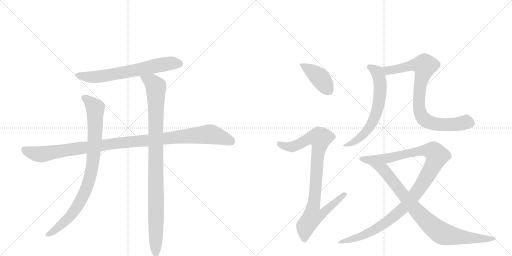
t = 0.00 s
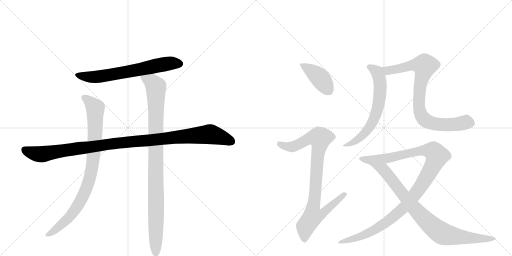
t = 1.91 s
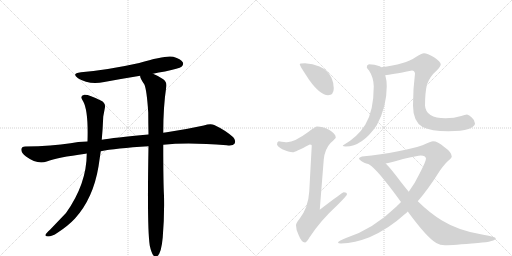
t = 3.83 s
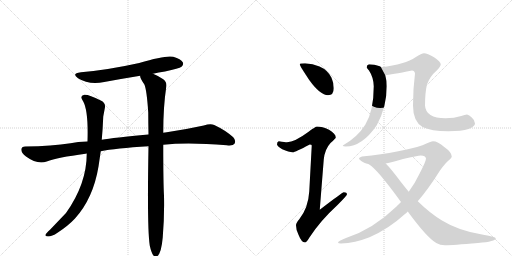
t = 5.74 s
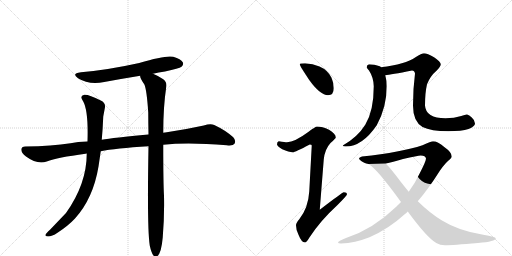
t = 7.65 s
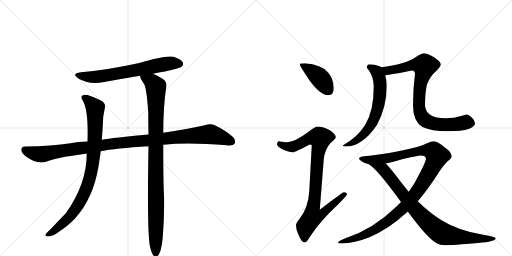
t = 9.57 s

The animated SVG that drew these frames (rendered in a browser with its animation timeline set to each time). Animation: 10 CSS @keyframes rules; one cycle of 9.57 s.

<svg version="1.1" viewBox="0 0 2048 1024" xmlns="http://www.w3.org/2000/svg">
  <g stroke="lightgray" stroke-dasharray="1,1" stroke-width="1" transform="scale(4, 4)">
    <line x1="0" y1="0" x2="256" y2="256"></line>
    <line x1="256" y1="0" x2="0" y2="256"></line>
    <line x1="128" y1="0" x2="128" y2="256"></line>
    <line x1="0" y1="128" x2="256" y2="128"></line>
    <line x1="256" y1="0" x2="512" y2="256"></line>
    <line x1="512" y1="0" x2="256" y2="256"></line>
    <line x1="384" y1="0" x2="384" y2="256"></line>
    <line x1="256" y1="128" x2="512" y2="128"></line>
  </g>
<g transform="scale(1, -1) translate(0, -850)">
   <style type="text/css">
    @keyframes keyframes0 {
      from {
       stroke: black;
       stroke-dashoffset: 666;
       stroke-width: 128;
       }
       68% {
       animation-timing-function: step-end;
       stroke: black;
       stroke-dashoffset: 0;
       stroke-width: 128;
       }
       to {
       stroke: black;
       stroke-width: 1024;
       }
       }
       #make-me-a-hanzi-animation-0 {
         animation: keyframes0 0.791992s both;
         animation-delay: 0.000000s;
         animation-timing-function: linear;
       }
    @keyframes keyframes1 {
      from {
       stroke: black;
       stroke-dashoffset: 1097;
       stroke-width: 128;
       }
       78% {
       animation-timing-function: step-end;
       stroke: black;
       stroke-dashoffset: 0;
       stroke-width: 128;
       }
       to {
       stroke: black;
       stroke-width: 1024;
       }
       }
       #make-me-a-hanzi-animation-1 {
         animation: keyframes1 1.142741s both;
         animation-delay: 0.791992s;
         animation-timing-function: linear;
       }
    @keyframes keyframes2 {
      from {
       stroke: black;
       stroke-dashoffset: 885;
       stroke-width: 128;
       }
       74% {
       animation-timing-function: step-end;
       stroke: black;
       stroke-dashoffset: 0;
       stroke-width: 128;
       }
       to {
       stroke: black;
       stroke-width: 1024;
       }
       }
       #make-me-a-hanzi-animation-2 {
         animation: keyframes2 0.970215s both;
         animation-delay: 1.934733s;
         animation-timing-function: linear;
       }
    @keyframes keyframes3 {
      from {
       stroke: black;
       stroke-dashoffset: 993;
       stroke-width: 128;
       }
       76% {
       animation-timing-function: step-end;
       stroke: black;
       stroke-dashoffset: 0;
       stroke-width: 128;
       }
       to {
       stroke: black;
       stroke-width: 1024;
       }
       }
       #make-me-a-hanzi-animation-3 {
         animation: keyframes3 1.058105s both;
         animation-delay: 2.904948s;
         animation-timing-function: linear;
       }
    @keyframes keyframes4 {
      from {
       stroke: black;
       stroke-dashoffset: 410;
       stroke-width: 128;
       }
       57% {
       animation-timing-function: step-end;
       stroke: black;
       stroke-dashoffset: 0;
       stroke-width: 128;
       }
       to {
       stroke: black;
       stroke-width: 1024;
       }
       }
       #make-me-a-hanzi-animation-4 {
         animation: keyframes4 0.583659s both;
         animation-delay: 3.963053s;
         animation-timing-function: linear;
       }
    @keyframes keyframes5 {
      from {
       stroke: black;
       stroke-dashoffset: 916;
       stroke-width: 128;
       }
       75% {
       animation-timing-function: step-end;
       stroke: black;
       stroke-dashoffset: 0;
       stroke-width: 128;
       }
       to {
       stroke: black;
       stroke-width: 1024;
       }
       }
       #make-me-a-hanzi-animation-5 {
         animation: keyframes5 0.995443s both;
         animation-delay: 4.546712s;
         animation-timing-function: linear;
       }
    @keyframes keyframes6 {
      from {
       stroke: black;
       stroke-dashoffset: 646;
       stroke-width: 128;
       }
       68% {
       animation-timing-function: step-end;
       stroke: black;
       stroke-dashoffset: 0;
       stroke-width: 128;
       }
       to {
       stroke: black;
       stroke-width: 1024;
       }
       }
       #make-me-a-hanzi-animation-6 {
         animation: keyframes6 0.775716s both;
         animation-delay: 5.542155s;
         animation-timing-function: linear;
       }
    @keyframes keyframes7 {
      from {
       stroke: black;
       stroke-dashoffset: 838;
       stroke-width: 128;
       }
       73% {
       animation-timing-function: step-end;
       stroke: black;
       stroke-dashoffset: 0;
       stroke-width: 128;
       }
       to {
       stroke: black;
       stroke-width: 1024;
       }
       }
       #make-me-a-hanzi-animation-7 {
         animation: keyframes7 0.931966s both;
         animation-delay: 6.317871s;
         animation-timing-function: linear;
       }
    @keyframes keyframes8 {
      from {
       stroke: black;
       stroke-dashoffset: 1117;
       stroke-width: 128;
       }
       78% {
       animation-timing-function: step-end;
       stroke: black;
       stroke-dashoffset: 0;
       stroke-width: 128;
       }
       to {
       stroke: black;
       stroke-width: 1024;
       }
       }
       #make-me-a-hanzi-animation-8 {
         animation: keyframes8 1.159017s both;
         animation-delay: 7.249837s;
         animation-timing-function: linear;
       }
    @keyframes keyframes9 {
      from {
       stroke: black;
       stroke-dashoffset: 869;
       stroke-width: 128;
       }
       74% {
       animation-timing-function: step-end;
       stroke: black;
       stroke-dashoffset: 0;
       stroke-width: 128;
       }
       to {
       stroke: black;
       stroke-width: 1024;
       }
       }
       #make-me-a-hanzi-animation-9 {
         animation: keyframes9 0.957194s both;
         animation-delay: 8.408854s;
         animation-timing-function: linear;
       }
</style>
<path d="M 612 555 Q 634 561 660 564 Q 717 576 726 583 Q 736 592 731 601 Q 724 614 693 623 Q 663 630 557 598 Q 431 570 324 561 Q 284 557 312 537 Q 355 510 417 522 Q 487 535 561 547 L 612 555 Z" fill="lightgray"></path> 
<path d="M 653 271 Q 752 281 907 269 Q 932 266 938 275 Q 945 288 933 301 Q 902 329 857 350 Q 842 357 815 348 Q 742 332 667 321 Q 660 321 653 319 L 594 312 Q 453 299 407 291 L 350 284 Q 310 283 282 277 Q 209 265 101 264 Q 86 264 85 252 Q 85 239 104 224 Q 149 191 187 204 Q 229 220 342 235 Q 343 236 347 236 L 403 245 Q 460 257 594 265 L 653 271 Z" fill="lightgray"></path> 
<path d="M 407 291 Q 411 334 413 384 L 419 416 Q 425 438 403 448 Q 354 473 337 471 Q 316 467 333 444 Q 354 405 350 284 L 347 236 Q 347 115 264 -2 L 200 -69 Q 185 -82 182 -89 Q 179 -96 192 -96 Q 208 -96 230 -81 Q 273 -53 300 -24 Q 373 57 394 184 L 403 245 L 407 291 Z" fill="lightgray"></path> 
<path d="M 599 -132 Q 605 -160 613 -171 Q 619 -178 627 -176 Q 645 -167 651 -99 Q 658 -15 656 67 Q 653 118 653 271 L 653 319 Q 653 424 665 502 Q 669 521 653 533 Q 628 549 612 555 C 585 568 551 575 561 547 Q 558 540 577 513 Q 587 492 593 400 Q 593 360 594 312 L 594 265 Q 588 -62 599 -132 Z" fill="lightgray"></path> 
<path d="M 1220 597 Q 1199 597 1199 593 Q 1199 587 1237 530 Q 1281 469 1312 469 Q 1335 469 1335 497 Q 1335 518 1326 539 Q 1311 570 1278 584 Q 1251 595 1220 597 Z" fill="lightgray"></path> 
<path d="M 1268 344 Q 1262 344 1233 322 Q 1179 282 1148 281 Q 1141 281 1115 285 Q 1108 284 1108 272 Q 1108 266 1129 253 Q 1156 241 1171 241 Q 1180 241 1239 272 Q 1247 272 1247 268 L 1237 84 Q 1233 18 1197 -27 Q 1184 -42 1184 -51 Q 1184 -70 1194 -89 Q 1206 -120 1220 -120 Q 1226 -120 1237 -101 Q 1281 -33 1349 29 Q 1388 68 1388 73 Q 1388 81 1375 81 Q 1370 81 1279 11 L 1295 212 Q 1299 253 1322 278 Q 1343 297 1343 300 Q 1343 315 1316 331 Q 1289 344 1268 344 Z" fill="lightgray"></path> 
<path d="M 1476 593 Q 1467 591 1467 581 Q 1467 578 1476 568 Q 1494 541 1495 505 Q 1495 406 1461 351 Q 1430 301 1371 268 Q 1371 264 1383 264 Q 1449 264 1507 349 Q 1547 422 1547 505 Q 1547 529 1541 549 L 1524 581 Q 1523 583 1519 585 Q 1498 593 1476 593 Z" fill="lightgray"></path> 
<path d="M 1541 549 Q 1562 551 1648 568 Q 1658 568 1660 556 Q 1652 495 1652 428 Q 1652 365 1690 342 Q 1724 325 1793 325 Q 1847 325 1874 334 Q 1900 345 1900 356 Q 1900 369 1887 380 Q 1877 390 1868 392 Q 1860 392 1845 386 Q 1817 377 1782 377 Q 1703 377 1700 428 Q 1700 478 1708 513 Q 1721 546 1746 567 Q 1763 585 1763 593 Q 1763 603 1736 621 Q 1709 637 1696 637 Q 1687 637 1662 621 Q 1622 593 1524 581 C 1494 577 1511 545 1541 549 Z" fill="lightgray"></path> 
<path d="M 1732 285 Q 1725 285 1690 269 Q 1607 241 1448 224 Q 1436 221 1436 216 Q 1436 210 1457 199 Q 1464 196 1474 194 L 1543 196 Q 1569 202 1612 214 Q 1671 228 1683 228 Q 1702 228 1704 216 Q 1704 205 1678 155 Q 1660 117 1635 83 L 1604 42 Q 1594 32 1585 23 Q 1492 -67 1384 -102 Q 1352 -114 1352 -120 Q 1352 -124 1364 -124 Q 1420 -122 1478 -99 Q 1554 -66 1620 -6 Q 1625 -2 1631 4 L 1671 45 Q 1712 92 1760 168 Q 1785 203 1800 213 Q 1807 219 1807 224 Q 1807 241 1777 262 Q 1751 285 1732 285 Z" fill="lightgray"></path> 
<path d="M 1474 194 Q 1474 193 1475 193 Q 1507 176 1604 42 L 1631 4 Q 1708 -101 1745 -122 Q 1760 -131 1780 -131 Q 1811 -131 1912 -122 Q 1983 -116 1983 -103 Q 1983 -97 1933 -89 Q 1836 -74 1768 -32 Q 1720 -3 1671 45 L 1635 83 Q 1620 101 1602 124 Q 1564 175 1543 196 C 1523 218 1450 212 1474 194 Z" fill="lightgray"></path> 
      <clipPath id="make-me-a-hanzi-clip-0">
      <path d="M 612 555 Q 634 561 660 564 Q 717 576 726 583 Q 736 592 731 601 Q 724 614 693 623 Q 663 630 557 598 Q 431 570 324 561 Q 284 557 312 537 Q 355 510 417 522 Q 487 535 561 547 L 612 555 Z" fill="lightgray"></path>
      </clipPath>
      <path clip-path="url(#make-me-a-hanzi-clip-0)" d="M 315 551 L 338 544 L 390 543 L 634 590 L 694 598 L 719 595 " fill="none" id="make-me-a-hanzi-animation-0" stroke-dasharray="538 1076" stroke-linecap="round"></path>

      <clipPath id="make-me-a-hanzi-clip-1">
      <path d="M 653 271 Q 752 281 907 269 Q 932 266 938 275 Q 945 288 933 301 Q 902 329 857 350 Q 842 357 815 348 Q 742 332 667 321 Q 660 321 653 319 L 594 312 Q 453 299 407 291 L 350 284 Q 310 283 282 277 Q 209 265 101 264 Q 86 264 85 252 Q 85 239 104 224 Q 149 191 187 204 Q 229 220 342 235 Q 343 236 347 236 L 403 245 Q 460 257 594 265 L 653 271 Z" fill="lightgray"></path>
      </clipPath>
      <path clip-path="url(#make-me-a-hanzi-clip-1)" d="M 98 251 L 125 239 L 166 233 L 445 275 L 833 313 L 889 300 L 926 284 " fill="none" id="make-me-a-hanzi-animation-1" stroke-dasharray="969 1938" stroke-linecap="round"></path>

      <clipPath id="make-me-a-hanzi-clip-2">
      <path d="M 407 291 Q 411 334 413 384 L 419 416 Q 425 438 403 448 Q 354 473 337 471 Q 316 467 333 444 Q 354 405 350 284 L 347 236 Q 347 115 264 -2 L 200 -69 Q 185 -82 182 -89 Q 179 -96 192 -96 Q 208 -96 230 -81 Q 273 -53 300 -24 Q 373 57 394 184 L 403 245 L 407 291 Z" fill="lightgray"></path>
      </clipPath>
      <path clip-path="url(#make-me-a-hanzi-clip-2)" d="M 339 457 L 356 447 L 381 417 L 378 270 L 357 132 L 332 66 L 281 -15 L 216 -73 L 190 -88 " fill="none" id="make-me-a-hanzi-animation-2" stroke-dasharray="757 1514" stroke-linecap="round"></path>

      <clipPath id="make-me-a-hanzi-clip-3">
      <path d="M 599 -132 Q 605 -160 613 -171 Q 619 -178 627 -176 Q 645 -167 651 -99 Q 658 -15 656 67 Q 653 118 653 271 L 653 319 Q 653 424 665 502 Q 669 521 653 533 Q 628 549 612 555 C 585 568 551 575 561 547 Q 558 540 577 513 Q 587 492 593 400 Q 593 360 594 312 L 594 265 Q 588 -62 599 -132 Z" fill="lightgray"></path>
      </clipPath>
      <path clip-path="url(#make-me-a-hanzi-clip-3)" d="M 568 544 L 608 521 L 623 501 L 623 -165 " fill="none" id="make-me-a-hanzi-animation-3" stroke-dasharray="865 1730" stroke-linecap="round"></path>

      <clipPath id="make-me-a-hanzi-clip-4">
      <path d="M 1220 597 Q 1199 597 1199 593 Q 1199 587 1237 530 Q 1281 469 1312 469 Q 1335 469 1335 497 Q 1335 518 1326 539 Q 1311 570 1278 584 Q 1251 595 1220 597 Z" fill="lightgray"></path>
      </clipPath>
      <path clip-path="url(#make-me-a-hanzi-clip-4)" d="M 1203 592 L 1280 538 L 1314 489 " fill="none" id="make-me-a-hanzi-animation-4" stroke-dasharray="282 564" stroke-linecap="round"></path>

      <clipPath id="make-me-a-hanzi-clip-5">
      <path d="M 1268 344 Q 1262 344 1233 322 Q 1179 282 1148 281 Q 1141 281 1115 285 Q 1108 284 1108 272 Q 1108 266 1129 253 Q 1156 241 1171 241 Q 1180 241 1239 272 Q 1247 272 1247 268 L 1237 84 Q 1233 18 1197 -27 Q 1184 -42 1184 -51 Q 1184 -70 1194 -89 Q 1206 -120 1220 -120 Q 1226 -120 1237 -101 Q 1281 -33 1349 29 Q 1388 68 1388 73 Q 1388 81 1375 81 Q 1370 81 1279 11 L 1295 212 Q 1299 253 1322 278 Q 1343 297 1343 300 Q 1343 315 1316 331 Q 1289 344 1268 344 Z" fill="lightgray"></path>
      </clipPath>
      <path clip-path="url(#make-me-a-hanzi-clip-5)" d="M 1120 274 L 1143 264 L 1169 263 L 1238 297 L 1281 297 L 1253 21 L 1291 18 L 1299 8 L 1283 -10 L 1250 -16 L 1222 -55 L 1219 -110 " fill="none" id="make-me-a-hanzi-animation-5" stroke-dasharray="788 1576" stroke-linecap="round"></path>

      <clipPath id="make-me-a-hanzi-clip-6">
      <path d="M 1476 593 Q 1467 591 1467 581 Q 1467 578 1476 568 Q 1494 541 1495 505 Q 1495 406 1461 351 Q 1430 301 1371 268 Q 1371 264 1383 264 Q 1449 264 1507 349 Q 1547 422 1547 505 Q 1547 529 1541 549 L 1524 581 Q 1523 583 1519 585 Q 1498 593 1476 593 Z" fill="lightgray"></path>
      </clipPath>
      <path clip-path="url(#make-me-a-hanzi-clip-6)" d="M 1480 581 L 1506 564 L 1520 524 L 1520 471 L 1507 404 L 1486 352 L 1444 302 L 1389 269 L 1379 271 " fill="none" id="make-me-a-hanzi-animation-6" stroke-dasharray="518 1036" stroke-linecap="round"></path>

      <clipPath id="make-me-a-hanzi-clip-7">
      <path d="M 1541 549 Q 1562 551 1648 568 Q 1658 568 1660 556 Q 1652 495 1652 428 Q 1652 365 1690 342 Q 1724 325 1793 325 Q 1847 325 1874 334 Q 1900 345 1900 356 Q 1900 369 1887 380 Q 1877 390 1868 392 Q 1860 392 1845 386 Q 1817 377 1782 377 Q 1703 377 1700 428 Q 1700 478 1708 513 Q 1721 546 1746 567 Q 1763 585 1763 593 Q 1763 603 1736 621 Q 1709 637 1696 637 Q 1687 637 1662 621 Q 1622 593 1524 581 C 1494 577 1511 545 1541 549 Z" fill="lightgray"></path>
      </clipPath>
      <path clip-path="url(#make-me-a-hanzi-clip-7)" d="M 1535 580 L 1551 567 L 1643 588 L 1691 590 L 1698 583 L 1682 519 L 1676 464 L 1679 404 L 1689 382 L 1715 362 L 1751 353 L 1817 352 L 1864 362 L 1883 358 " fill="none" id="make-me-a-hanzi-animation-7" stroke-dasharray="710 1420" stroke-linecap="round"></path>

      <clipPath id="make-me-a-hanzi-clip-8">
      <path d="M 1732 285 Q 1725 285 1690 269 Q 1607 241 1448 224 Q 1436 221 1436 216 Q 1436 210 1457 199 Q 1464 196 1474 194 L 1543 196 Q 1569 202 1612 214 Q 1671 228 1683 228 Q 1702 228 1704 216 Q 1704 205 1678 155 Q 1660 117 1635 83 L 1604 42 Q 1594 32 1585 23 Q 1492 -67 1384 -102 Q 1352 -114 1352 -120 Q 1352 -124 1364 -124 Q 1420 -122 1478 -99 Q 1554 -66 1620 -6 Q 1625 -2 1631 4 L 1671 45 Q 1712 92 1760 168 Q 1785 203 1800 213 Q 1807 219 1807 224 Q 1807 241 1777 262 Q 1751 285 1732 285 Z" fill="lightgray"></path>
      </clipPath>
      <path clip-path="url(#make-me-a-hanzi-clip-8)" d="M 1444 217 L 1466 211 L 1536 215 L 1710 250 L 1733 244 L 1748 227 L 1719 163 L 1678 98 L 1600 5 L 1565 -25 L 1478 -81 L 1358 -121 " fill="none" id="make-me-a-hanzi-animation-8" stroke-dasharray="989 1978" stroke-linecap="round"></path>

      <clipPath id="make-me-a-hanzi-clip-9">
      <path d="M 1474 194 Q 1474 193 1475 193 Q 1507 176 1604 42 L 1631 4 Q 1708 -101 1745 -122 Q 1760 -131 1780 -131 Q 1811 -131 1912 -122 Q 1983 -116 1983 -103 Q 1983 -97 1933 -89 Q 1836 -74 1768 -32 Q 1720 -3 1671 45 L 1635 83 Q 1620 101 1602 124 Q 1564 175 1543 196 C 1523 218 1450 212 1474 194 Z" fill="lightgray"></path>
      </clipPath>
      <path clip-path="url(#make-me-a-hanzi-clip-9)" d="M 1485 190 L 1533 172 L 1661 12 L 1716 -43 L 1772 -86 L 1879 -103 L 1979 -104 " fill="none" id="make-me-a-hanzi-animation-9" stroke-dasharray="741 1482" stroke-linecap="round"></path>

</g>
</svg>
